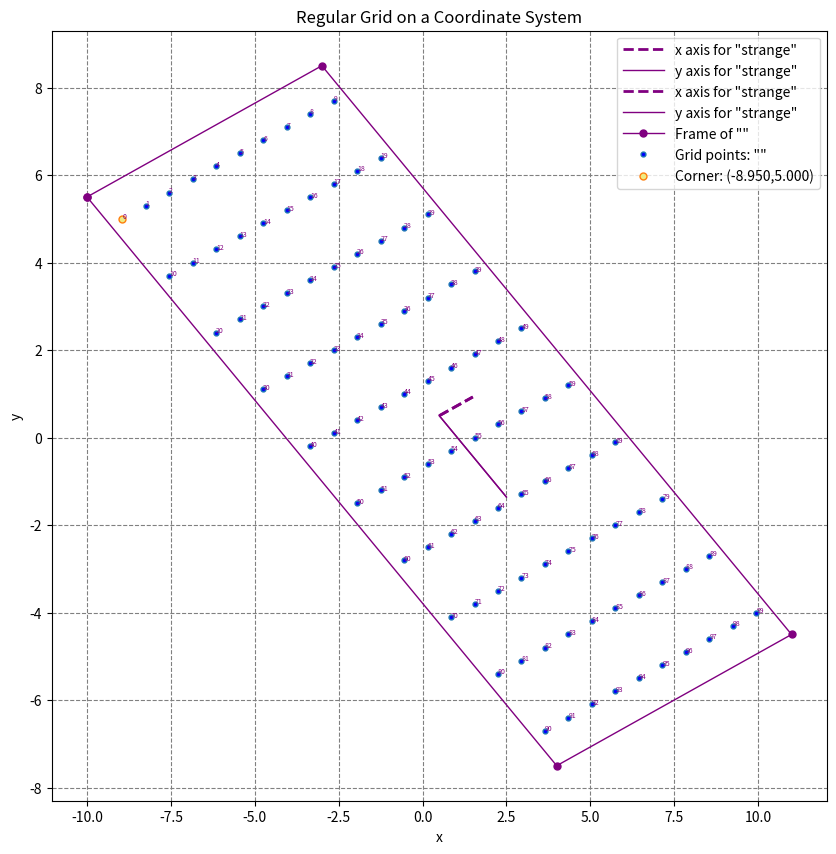

Recreate this plot in Python. (Note: this script raises an exception after producing the figure.)
#### >>>> file generated by plotpy <<<< ####

import matplotlib
matplotlib.use('Agg')
import numpy as np
import matplotlib.pyplot as plt
import matplotlib.ticker as tck
import matplotlib.patches as pat
import matplotlib.path as pth
import matplotlib.patheffects as pff
import matplotlib.lines as lns
import matplotlib.transforms as tra
import mpl_toolkits.mplot3d
import matplotlib.tri as plt_tri
from mpl_toolkits.axes_grid1 import make_axes_locatable

# Variable to handle NaN values coming from Rust
NaN = np.nan

# List of additional objects to calculate bounding boxes
EXTRA_ARTISTS = []

# Adds an entity to the EXTRA_ARTISTS list to calculate bounding boxes
def add_to_ea(obj):
    global EXTRA_ARTISTS
    if obj!=None: EXTRA_ARTISTS.append(obj)

# Is a dictionary of mplot3d objects (one for each subplot_3d)
THREE_D = dict()

# Is a tuple holding the key to the current THREE_D object (defines the subplot_3d)
THREE_D_ACTIVE = (1,1,1)

# Creates or returns the mplot3d object with the current subplot_3d definition specified by THREE_D_ACTIVE
def ax3d():
    global THREE_D
    global THREE_D_ACTIVE
    if not THREE_D_ACTIVE in THREE_D:
        a, b, c = THREE_D_ACTIVE
        THREE_D[THREE_D_ACTIVE] = plt.gcf().add_subplot(a,b,c,projection='3d')
        THREE_D[THREE_D_ACTIVE].set_xlabel('x')
        THREE_D[THREE_D_ACTIVE].set_ylabel('y')
        THREE_D[THREE_D_ACTIVE].set_zlabel('z')
        add_to_ea(THREE_D[THREE_D_ACTIVE])
    return THREE_D[THREE_D_ACTIVE]

# Specifies the THREE_D_ACTIVE parameters to define a subplot_3d
def subplot_3d(a,b,c):
    global THREE_D_ACTIVE
    THREE_D_ACTIVE = (a,b,c)
    ax3d()

# Transforms data limits to axis limits
def data_to_axis(coords):
    plt.axis() # must call this first
    return plt.gca().transLimits.transform(coords)

# Transforms axis limits to data limits
def axis_to_data(coords):
    plt.axis() # must call this first
    return plt.gca().transLimits.inverted().transform(coords)

# Configures the aspect of axes with a same scaling from data to plot units for x, y and z.
def set_equal_axes():
    global THREE_D
    if len(THREE_D) == 0:
        ax = plt.gca()
        ax.axes.set_aspect('equal')
        return
    try:
        ax = ax3d()
        ax.set_box_aspect([1,1,1])
        limits = np.array([ax.get_xlim3d(), ax.get_ylim3d(), ax.get_zlim3d()])
        origin = np.mean(limits, axis=1)
        radius = 0.5 * np.max(np.abs(limits[:, 1] - limits[:, 0]))
        x, y, z = origin
        ax.set_xlim3d([x - radius, x + radius])
        ax.set_ylim3d([y - radius, y + radius])
        ax.set_zlim3d([z - radius, z + radius])
    except:
        import matplotlib
        print('VERSION of MATPLOTLIB = {}'.format(matplotlib.__version__))
        print('ERROR: set_box_aspect is missing in this version of Matplotlib')

# Function to ignore calls to plt such as the colorbar in an inset Axes
def ignore_this(*args, **kwargs):
    pass

################## plotting commands follow after this line ############################

xy=np.array([[0.5,0.5],[1.5,0.9285714285714286],])
plt.plot(xy[:,0],xy[:,1],label=r'x axis for "strange"',color='purple',linestyle='dashed',linewidth=2)
xy=np.array([[0.5,0.5],[2.5,-1.3571428571428572],])
plt.plot(xy[:,0],xy[:,1],label=r'y axis for "strange"',color='purple',linewidth=1)
xy=np.array([[0.5,0.5],[1.5,0.9285714285714286],])
plt.plot(xy[:,0],xy[:,1],label=r'x axis for "strange"',color='purple',linestyle='dashed',linewidth=2)
xy=np.array([[0.5,0.5],[2.5,-1.3571428571428572],])
plt.plot(xy[:,0],xy[:,1],label=r'y axis for "strange"',color='purple',linewidth=1)
xy=np.array([[-10,5.5],[-3,8.5],[11,-4.5],[4,-7.5],[-10,5.5],])
plt.plot(xy[:,0],xy[:,1],label=r'Frame of ""',color='purple',linestyle='solid',linewidth=1,markerfacecolor='purple',markevery=1,markersize=10,marker='.')
t=plt.text(-8.95,5.000000000000001,r'0',color='purple',fontsize=5)
t=plt.text(-8.25,5.300000000000001,r'1',color='purple',fontsize=5)
t=plt.text(-7.550000000000001,5.6000000000000005,r'2',color='purple',fontsize=5)
t=plt.text(-6.85,5.9,r'3',color='purple',fontsize=5)
t=plt.text(-6.1499999999999995,6.2,r'4',color='purple',fontsize=5)
t=plt.text(-5.45,6.500000000000001,r'5',color='purple',fontsize=5)
t=plt.text(-4.75,6.800000000000001,r'6',color='purple',fontsize=5)
t=plt.text(-4.05,7.1000000000000005,r'7',color='purple',fontsize=5)
t=plt.text(-3.35,7.4,r'8',color='purple',fontsize=5)
t=plt.text(-2.65,7.7,r'9',color='purple',fontsize=5)
t=plt.text(-7.549999999999999,3.7,r'10',color='purple',fontsize=5)
t=plt.text(-6.85,4,r'11',color='purple',fontsize=5)
t=plt.text(-6.1499999999999995,4.3,r'12',color='purple',fontsize=5)
t=plt.text(-5.449999999999999,4.6,r'13',color='purple',fontsize=5)
t=plt.text(-4.749999999999999,4.8999999999999995,r'14',color='purple',fontsize=5)
t=plt.text(-4.05,5.2,r'15',color='purple',fontsize=5)
t=plt.text(-3.3499999999999996,5.5,r'16',color='purple',fontsize=5)
t=plt.text(-2.6499999999999995,5.8,r'17',color='purple',fontsize=5)
t=plt.text(-1.9499999999999997,6.1,r'18',color='purple',fontsize=5)
t=plt.text(-1.2499999999999996,6.3999999999999995,r'19',color='purple',fontsize=5)
t=plt.text(-6.15,2.4000000000000004,r'20',color='purple',fontsize=5)
t=plt.text(-5.449999999999999,2.7,r'21',color='purple',fontsize=5)
t=plt.text(-4.75,3,r'22',color='purple',fontsize=5)
t=plt.text(-4.05,3.3,r'23',color='purple',fontsize=5)
t=plt.text(-3.35,3.6,r'24',color='purple',fontsize=5)
t=plt.text(-2.65,3.9,r'25',color='purple',fontsize=5)
t=plt.text(-1.9500000000000002,4.2,r'26',color='purple',fontsize=5)
t=plt.text(-1.25,4.5,r'27',color='purple',fontsize=5)
t=plt.text(-0.5500000000000003,4.8,r'28',color='purple',fontsize=5)
t=plt.text(0.1499999999999999,5.1,r'29',color='purple',fontsize=5)
t=plt.text(-4.75,1.1000000000000003,r'30',color='purple',fontsize=5)
t=plt.text(-4.049999999999999,1.4000000000000001,r'31',color='purple',fontsize=5)
t=plt.text(-3.3499999999999996,1.7000000000000002,r'32',color='purple',fontsize=5)
t=plt.text(-2.6499999999999995,2,r'33',color='purple',fontsize=5)
t=plt.text(-1.9499999999999997,2.3000000000000003,r'34',color='purple',fontsize=5)
t=plt.text(-1.2499999999999996,2.6,r'35',color='purple',fontsize=5)
t=plt.text(-0.5499999999999998,2.9000000000000004,r'36',color='purple',fontsize=5)
t=plt.text(0.15000000000000036,3.2,r'37',color='purple',fontsize=5)
t=plt.text(0.8500000000000001,3.5,r'38',color='purple',fontsize=5)
t=plt.text(1.5500000000000003,3.8,r'39',color='purple',fontsize=5)
t=plt.text(-3.3499999999999996,-0.19999999999999984,r'40',color='purple',fontsize=5)
t=plt.text(-2.6499999999999995,0.09999999999999998,r'41',color='purple',fontsize=5)
t=plt.text(-1.9500000000000002,0.4,r'42',color='purple',fontsize=5)
t=plt.text(-1.2499999999999998,0.7000000000000001,r'43',color='purple',fontsize=5)
t=plt.text(-0.5499999999999998,1,r'44',color='purple',fontsize=5)
t=plt.text(0.15000000000000002,1.3,r'45',color='purple',fontsize=5)
t=plt.text(0.8499999999999999,1.6,r'46',color='purple',fontsize=5)
t=plt.text(1.55,1.9,r'47',color='purple',fontsize=5)
t=plt.text(2.25,2.2,r'48',color='purple',fontsize=5)
t=plt.text(2.95,2.5,r'49',color='purple',fontsize=5)
t=plt.text(-1.9500000000000002,-1.5,r'50',color='purple',fontsize=5)
t=plt.text(-1.2499999999999998,-1.2000000000000002,r'51',color='purple',fontsize=5)
t=plt.text(-0.55,-0.8999999999999999,r'52',color='purple',fontsize=5)
t=plt.text(0.15000000000000013,-0.6000000000000001,r'53',color='purple',fontsize=5)
t=plt.text(0.85,-0.30000000000000004,r'54',color='purple',fontsize=5)
t=plt.text(1.5499999999999998,0,r'55',color='purple',fontsize=5)
t=plt.text(2.25,0.29999999999999993,r'56',color='purple',fontsize=5)
t=plt.text(2.95,0.6,r'57',color='purple',fontsize=5)
t=plt.text(3.6499999999999995,0.9,r'58',color='purple',fontsize=5)
t=plt.text(4.35,1.1999999999999997,r'59',color='purple',fontsize=5)
t=plt.text(-0.5500000000000003,-2.8,r'60',color='purple',fontsize=5)
t=plt.text(0.1499999999999999,-2.5,r'61',color='purple',fontsize=5)
t=plt.text(0.8499999999999996,-2.2,r'62',color='purple',fontsize=5)
t=plt.text(1.5499999999999998,-1.9000000000000004,r'63',color='purple',fontsize=5)
t=plt.text(2.2499999999999996,-1.6,r'64',color='purple',fontsize=5)
t=plt.text(2.9499999999999997,-1.3000000000000003,r'65',color='purple',fontsize=5)
t=plt.text(3.6499999999999995,-1.0000000000000002,r'66',color='purple',fontsize=5)
t=plt.text(4.35,-0.7000000000000002,r'67',color='purple',fontsize=5)
t=plt.text(5.049999999999999,-0.40000000000000013,r'68',color='purple',fontsize=5)
t=plt.text(5.75,-0.10000000000000031,r'69',color='purple',fontsize=5)
t=plt.text(0.8500000000000001,-4.1,r'70',color='purple',fontsize=5)
t=plt.text(1.5500000000000003,-3.8,r'71',color='purple',fontsize=5)
t=plt.text(2.25,-3.5,r'72',color='purple',fontsize=5)
t=plt.text(2.95,-3.2,r'73',color='purple',fontsize=5)
t=plt.text(3.65,-2.9,r'74',color='purple',fontsize=5)
t=plt.text(4.35,-2.6,r'75',color='purple',fontsize=5)
t=plt.text(5.05,-2.3,r'76',color='purple',fontsize=5)
t=plt.text(5.75,-2,r'77',color='purple',fontsize=5)
t=plt.text(6.449999999999999,-1.7000000000000002,r'78',color='purple',fontsize=5)
t=plt.text(7.15,-1.4000000000000001,r'79',color='purple',fontsize=5)
t=plt.text(2.2499999999999996,-5.3999999999999995,r'80',color='purple',fontsize=5)
t=plt.text(2.9499999999999997,-5.1,r'81',color='purple',fontsize=5)
t=plt.text(3.6499999999999995,-4.8,r'82',color='purple',fontsize=5)
t=plt.text(4.35,-4.5,r'83',color='purple',fontsize=5)
t=plt.text(5.05,-4.2,r'84',color='purple',fontsize=5)
t=plt.text(5.749999999999999,-3.8999999999999995,r'85',color='purple',fontsize=5)
t=plt.text(6.449999999999999,-3.5999999999999996,r'86',color='purple',fontsize=5)
t=plt.text(7.1499999999999995,-3.3,r'87',color='purple',fontsize=5)
t=plt.text(7.85,-3,r'88',color='purple',fontsize=5)
t=plt.text(8.549999999999999,-2.7,r'89',color='purple',fontsize=5)
t=plt.text(3.65,-6.7,r'90',color='purple',fontsize=5)
t=plt.text(4.35,-6.4,r'91',color='purple',fontsize=5)
t=plt.text(5.05,-6.1000000000000005,r'92',color='purple',fontsize=5)
t=plt.text(5.75,-5.800000000000001,r'93',color='purple',fontsize=5)
t=plt.text(6.45,-5.500000000000001,r'94',color='purple',fontsize=5)
t=plt.text(7.1499999999999995,-5.2,r'95',color='purple',fontsize=5)
t=plt.text(7.85,-4.9,r'96',color='purple',fontsize=5)
t=plt.text(8.55,-4.6000000000000005,r'97',color='purple',fontsize=5)
t=plt.text(9.25,-4.300000000000001,r'98',color='purple',fontsize=5)
t=plt.text(9.95,-4.000000000000001,r'99',color='purple',fontsize=5)
xy=np.array([[-8.95,5.000000000000001],[-8.25,5.300000000000001],[-7.550000000000001,5.6000000000000005],[-6.85,5.9],[-6.1499999999999995,6.2],[-5.45,6.500000000000001],[-4.75,6.800000000000001],[-4.05,7.1000000000000005],[-3.35,7.4],[-2.65,7.7],[-7.549999999999999,3.7],[-6.85,4],[-6.1499999999999995,4.3],[-5.449999999999999,4.6],[-4.749999999999999,4.8999999999999995],[-4.05,5.2],[-3.3499999999999996,5.5],[-2.6499999999999995,5.8],[-1.9499999999999997,6.1],[-1.2499999999999996,6.3999999999999995],[-6.15,2.4000000000000004],[-5.449999999999999,2.7],[-4.75,3],[-4.05,3.3],[-3.35,3.6],[-2.65,3.9],[-1.9500000000000002,4.2],[-1.25,4.5],[-0.5500000000000003,4.8],[0.1499999999999999,5.1],[-4.75,1.1000000000000003],[-4.049999999999999,1.4000000000000001],[-3.3499999999999996,1.7000000000000002],[-2.6499999999999995,2],[-1.9499999999999997,2.3000000000000003],[-1.2499999999999996,2.6],[-0.5499999999999998,2.9000000000000004],[0.15000000000000036,3.2],[0.8500000000000001,3.5],[1.5500000000000003,3.8],[-3.3499999999999996,-0.19999999999999984],[-2.6499999999999995,0.09999999999999998],[-1.9500000000000002,0.4],[-1.2499999999999998,0.7000000000000001],[-0.5499999999999998,1],[0.15000000000000002,1.3],[0.8499999999999999,1.6],[1.55,1.9],[2.25,2.2],[2.95,2.5],[-1.9500000000000002,-1.5],[-1.2499999999999998,-1.2000000000000002],[-0.55,-0.8999999999999999],[0.15000000000000013,-0.6000000000000001],[0.85,-0.30000000000000004],[1.5499999999999998,0],[2.25,0.29999999999999993],[2.95,0.6],[3.6499999999999995,0.9],[4.35,1.1999999999999997],[-0.5500000000000003,-2.8],[0.1499999999999999,-2.5],[0.8499999999999996,-2.2],[1.5499999999999998,-1.9000000000000004],[2.2499999999999996,-1.6],[2.9499999999999997,-1.3000000000000003],[3.6499999999999995,-1.0000000000000002],[4.35,-0.7000000000000002],[5.049999999999999,-0.40000000000000013],[5.75,-0.10000000000000031],[0.8500000000000001,-4.1],[1.5500000000000003,-3.8],[2.25,-3.5],[2.95,-3.2],[3.65,-2.9],[4.35,-2.6],[5.05,-2.3],[5.75,-2],[6.449999999999999,-1.7000000000000002],[7.15,-1.4000000000000001],[2.2499999999999996,-5.3999999999999995],[2.9499999999999997,-5.1],[3.6499999999999995,-4.8],[4.35,-4.5],[5.05,-4.2],[5.749999999999999,-3.8999999999999995],[6.449999999999999,-3.5999999999999996],[7.1499999999999995,-3.3],[7.85,-3],[8.549999999999999,-2.7],[3.65,-6.7],[4.35,-6.4],[5.05,-6.1000000000000005],[5.75,-5.800000000000001],[6.45,-5.500000000000001],[7.1499999999999995,-5.2],[7.85,-4.9],[8.55,-4.6000000000000005],[9.25,-4.300000000000001],[9.95,-4.000000000000001],])
plt.plot(xy[:,0],xy[:,1],label=r'Grid points: ""',linestyle='none',markerfacecolor='blue',markevery=1,markersize=7,marker='.')
xy=np.array([[-8.95,5.000000000000001],])
plt.plot(xy[:,0],xy[:,1],label=r'Corner: (-8.950,5.000)',linestyle='none',markerfacecolor='#eeea83',markevery=1,markersize=10,marker='.')
plt.gcf().set_size_inches(10,10)
plt.gca().get_yaxis().set_major_locator(tck.MaxNLocator(11))
plt.gca().get_xaxis().set_major_locator(tck.MaxNLocator(11))
plt.gca().set_axisbelow(True)
plt.grid(linestyle='--',color='grey',zorder=-1000)
plt.gca().set_xlabel(r'x')
plt.gca().set_ylabel(r'y')
h,l=plt.gca().get_legend_handles_labels()
if len(h)>0 and len(l)>0:
    leg=plt.legend(handlelength=3,ncol=1,loc='best')
    add_to_ea(leg)
plt.title(r'Regular Grid on a Coordinate System')
h,l=plt.gca().get_legend_handles_labels()
if len(h)>0 and len(l)>0:
    leg=plt.legend(handlelength=3,ncol=1,loc='best')
    add_to_ea(leg)

fn=r'tests/grid2_test'
plt.savefig(fn,bbox_inches='tight',bbox_extra_artists=EXTRA_ARTISTS)
